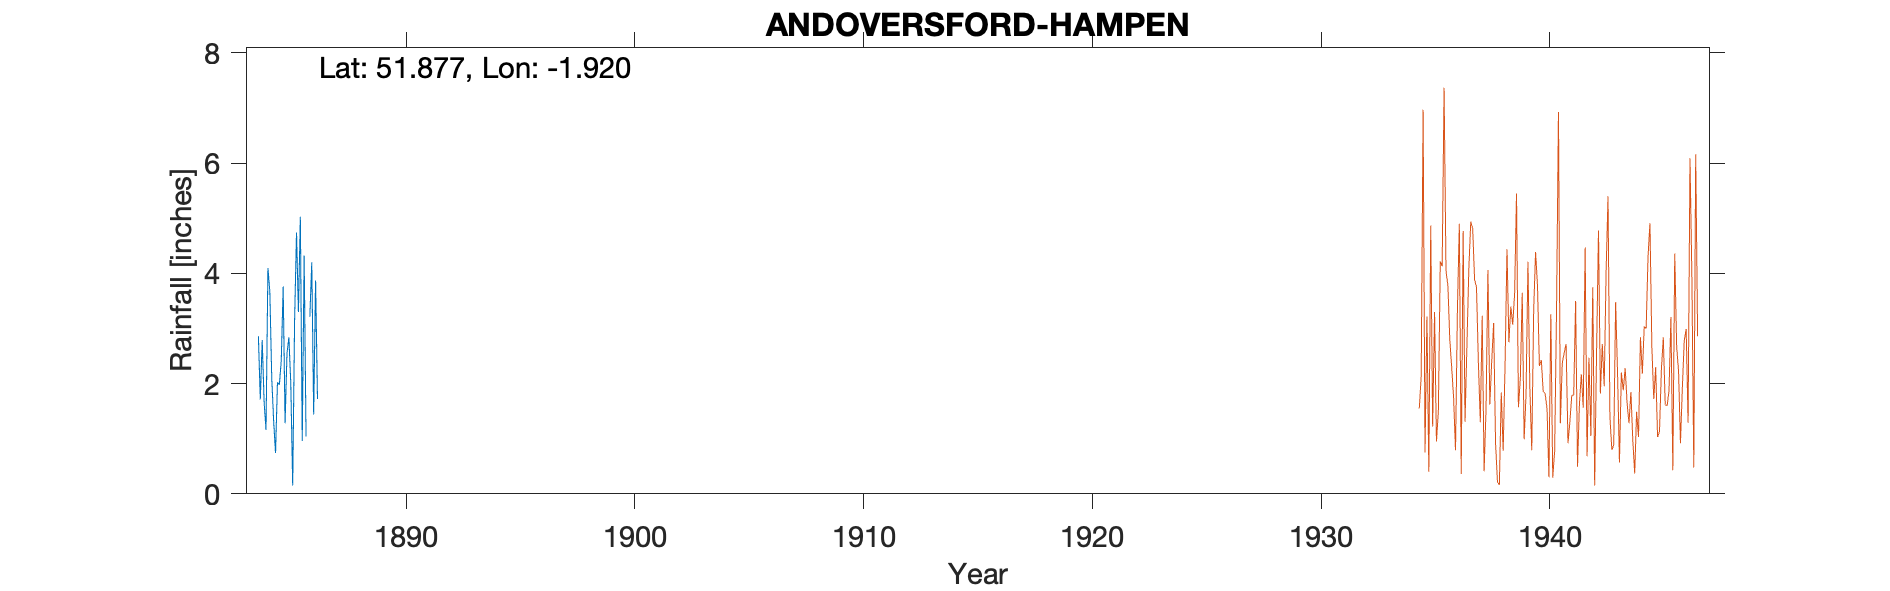

The data file committed next to this chart (first rows):
ANDOVERSFORD-HAMPEN, , , , , , , , , , 
Grid ref, SP056198, Long, -1.92, Lat, 51.88, Elevation, 745, ft, , 
Station no, RR6978, , , , , , , , , 
, 1880, 1881, 1882, 1883, 1884, 1885, 1886, 1887, 1888, 1889
January, , , , , 2.86, 2.42, 4.32, , , 
February, , , , , 1.71, 3.76, 1.04, , , 
March, , , , , 2.79, 1.28, , , , 
April, , , , , 1.67, 2.55, 3.22, , , 
May, , , , , 1.16, 2.84, 4.2, , , 
June, , , , , 4.1, 1.99, 1.44, , , 
July, , , , , 3.67, 0.15, 3.87, , , 
August, , , , , 2.11, 3.16, 1.72, , , 
September, , , , , 1.32, 4.74, , , , 
October, , , , , 0.74, 3.3, , , , 
November, , , , , 2.02, 5.03, , , , 
December, , , , , 1.98, 0.96, , , , 
Total, , , , , 26.13, 32.18, , , , 
